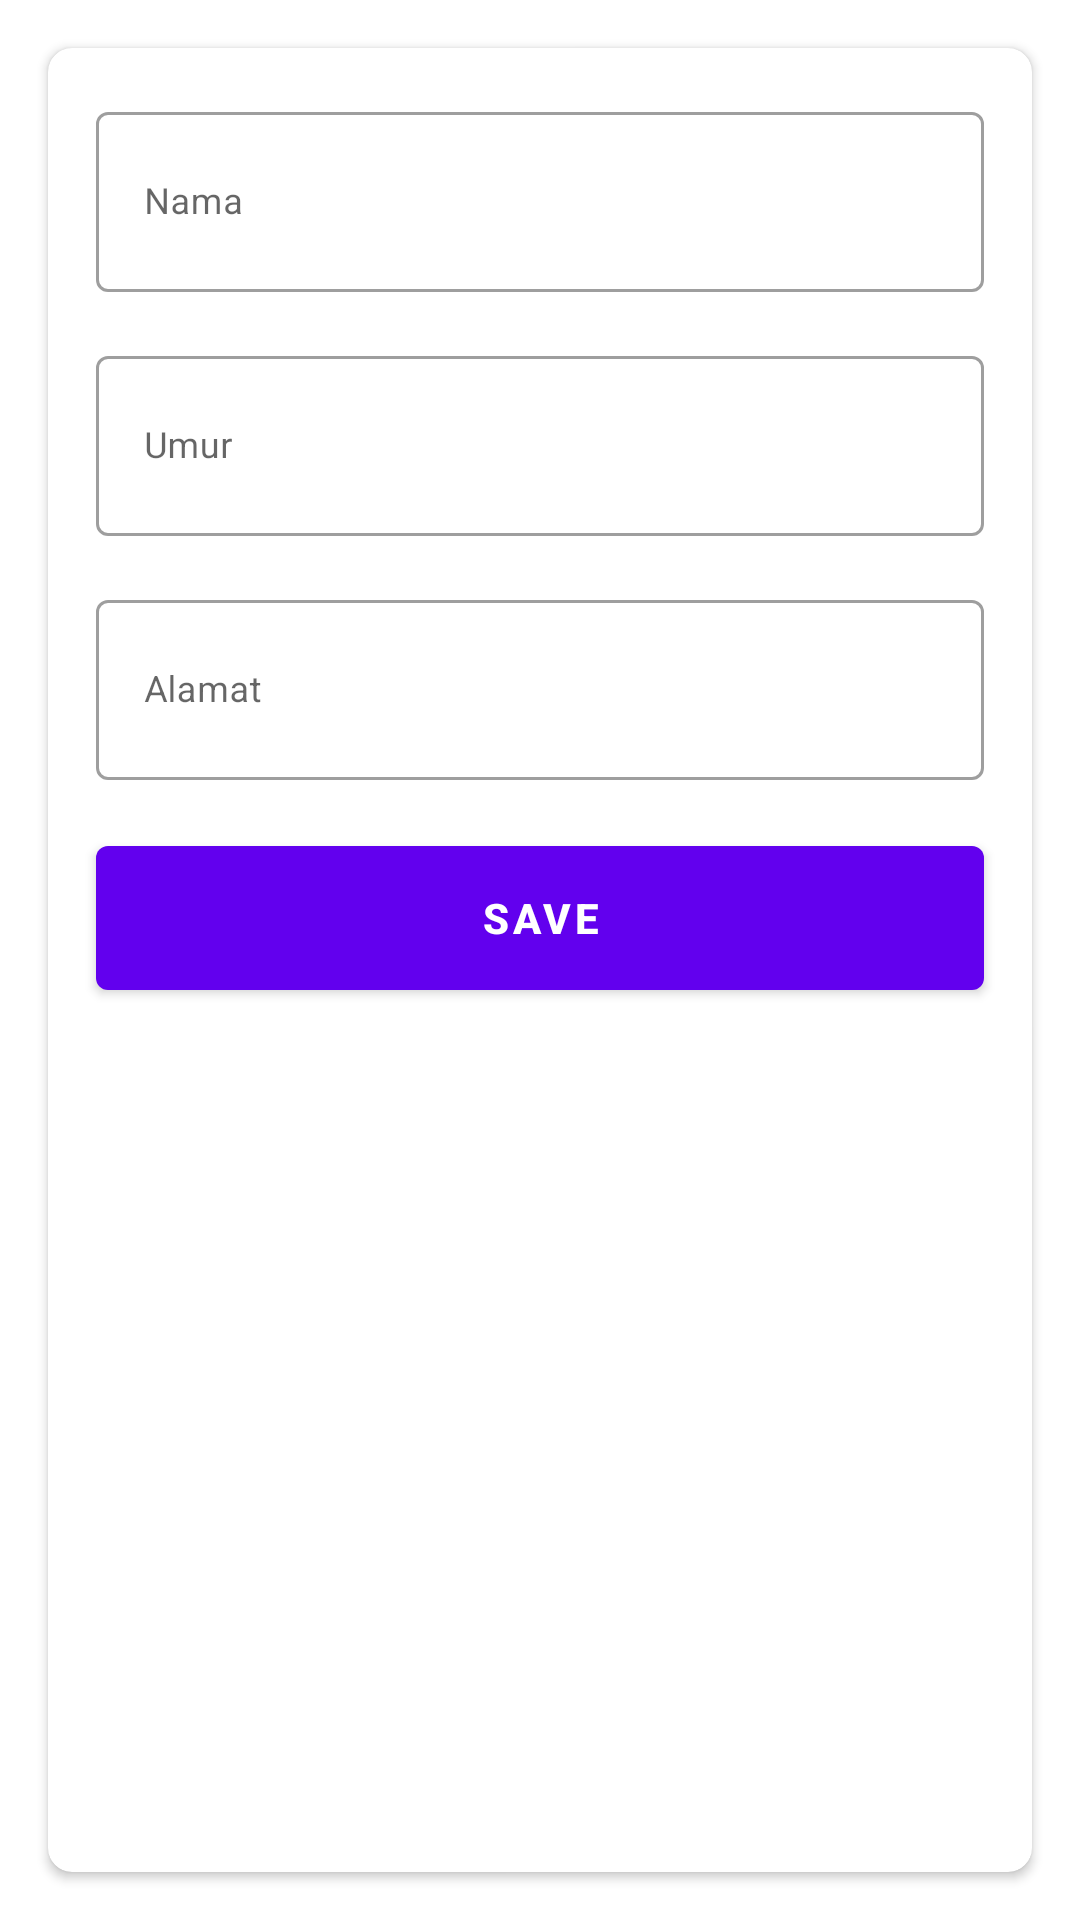

Layout XML and referenced resources for this Android screen:
<!-- AndroidManifest.xml: application theme Theme.SimpleFB -->
<!-- res/layout/activity_detail_user.xml -->
<?xml version="1.0" encoding="utf-8"?>
<androidx.constraintlayout.widget.ConstraintLayout xmlns:android="http://schemas.android.com/apk/res/android"
    xmlns:app="http://schemas.android.com/apk/res-auto"
    xmlns:tools="http://schemas.android.com/tools"
    android:layout_width="match_parent"
    android:layout_height="match_parent"
    tools:context=".DetailUser">
    <androidx.cardview.widget.CardView
        android:layout_width="match_parent"
        android:layout_height="match_parent"
        android:layout_margin="16dp"
        app:cardCornerRadius="8dp">

        <androidx.constraintlayout.widget.ConstraintLayout
            android:layout_width="match_parent"
            android:layout_height="match_parent">

            <com.google.android.material.textfield.TextInputLayout
                android:id="@+id/textInputLayout"
                style="@style/Widget.MaterialComponents.TextInputLayout.OutlinedBox"
                android:layout_width="0dp"
                android:layout_height="wrap_content"
                android:layout_marginStart="16dp"
                android:layout_marginTop="16dp"
                android:layout_marginEnd="16dp"
                android:hint="Nama"
                app:layout_constraintEnd_toEndOf="parent"
                app:layout_constraintStart_toStartOf="parent"
                app:layout_constraintTop_toTopOf="parent">

                <com.google.android.material.textfield.TextInputEditText
                    android:id="@+id/ti_name"
                    android:layout_width="match_parent"
                    android:layout_height="60dp"
                    android:textSize="12sp" />
            </com.google.android.material.textfield.TextInputLayout>

            <com.google.android.material.textfield.TextInputLayout
                android:id="@+id/textInputLayout1"
                style="@style/Widget.MaterialComponents.TextInputLayout.OutlinedBox"
                android:layout_width="0dp"
                android:layout_height="wrap_content"
                android:layout_marginStart="16dp"
                android:layout_marginTop="16dp"
                android:layout_marginEnd="16dp"
                android:hint="Umur"
                app:layout_constraintEnd_toEndOf="parent"
                app:layout_constraintStart_toStartOf="parent"
                app:layout_constraintTop_toBottomOf="@+id/textInputLayout">

                <com.google.android.material.textfield.TextInputEditText
                    android:id="@+id/ti_age"
                    android:layout_width="match_parent"
                    android:layout_height="60dp"
                    android:textSize="12sp" />
            </com.google.android.material.textfield.TextInputLayout>

            <com.google.android.material.textfield.TextInputLayout
                android:id="@+id/textInputLayout2"
                style="@style/Widget.MaterialComponents.TextInputLayout.OutlinedBox"
                android:layout_width="0dp"
                android:layout_height="wrap_content"
                android:layout_marginStart="16dp"
                android:layout_marginTop="16dp"
                android:layout_marginEnd="16dp"
                android:hint="Alamat"
                app:layout_constraintEnd_toEndOf="parent"
                app:layout_constraintStart_toStartOf="parent"
                app:layout_constraintTop_toBottomOf="@+id/textInputLayout1">

                <com.google.android.material.textfield.TextInputEditText
                    android:id="@+id/ti_address"
                    android:layout_width="match_parent"
                    android:layout_height="60dp"
                    android:textSize="12sp" />
            </com.google.android.material.textfield.TextInputLayout>

            <com.google.android.material.button.MaterialButton
                android:id="@+id/btn_save"
                android:layout_width="0dp"
                android:layout_height="60dp"
                android:layout_marginTop="16dp"
                android:text="Save"
                android:textColor="@android:color/white"
                android:textStyle="bold"
                app:layout_constraintEnd_toEndOf="@+id/textInputLayout"
                app:layout_constraintHorizontal_bias="1.0"
                app:layout_constraintStart_toStartOf="@+id/textInputLayout"
                app:layout_constraintTop_toBottomOf="@+id/textInputLayout2" />

        </androidx.constraintlayout.widget.ConstraintLayout>
    </androidx.cardview.widget.CardView>
</androidx.constraintlayout.widget.ConstraintLayout>
<!-- resources referenced by this layout -->
<resources>
  <style name="Theme.SimpleFB" parent="Theme.MaterialComponents.DayNight.DarkActionBar">
          
          <item name="colorPrimary">@color/purple_500</item>
          <item name="colorPrimaryVariant">@color/purple_700</item>
          <item name="colorOnPrimary">@color/white</item>
          
          <item name="colorSecondary">@color/teal_200</item>
          <item name="colorSecondaryVariant">@color/teal_700</item>
          <item name="colorOnSecondary">@color/black</item>
          
          <item name="android:statusBarColor">?attr/colorPrimaryVariant</item>
          
      </style>
  <!-- not gathered from this repository: default colours our renderer supplied (Android Studio template values) -->
  <color name="purple_500">#FF6200EE</color>
  <color name="purple_700">#FF3700B3</color>
  <color name="teal_200">#FF03DAC5</color>
  <color name="teal_700">#FF018786</color>
  <color name="black">#FF000000</color>
  <color name="white">#FFFFFFFF</color>
</resources>
